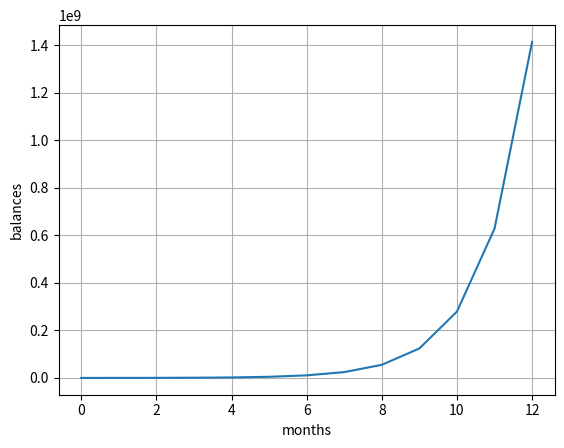

Write Python code to recreate this figure.
# リボ払いシミュレーション(python revolving.py)
import numpy as np
import matplotlib.pyplot as plt

def calculate_balance(principal, monthlyInterestRate, monthlyPayment):
    balances = [principal]
    for _ in range(12):
        interest = balances[-1] * monthlyInterestRate
        balance = balances[-1] + interest - monthlyPayment
        balances.append(balance)
    return balances

principal = 100000 # 初期費用10万円
interestRate = 15
monthlyInterestRate = interestRate / 12
monthlyPayment = 20000 # 月の支払い金額

balances = calculate_balance(principal, monthlyInterestRate, monthlyPayment)
months = np.arange(13)

plt.plot(months, balances)
plt.xlabel("months")
plt.ylabel("balances")
plt.grid(True)
plt.show()
